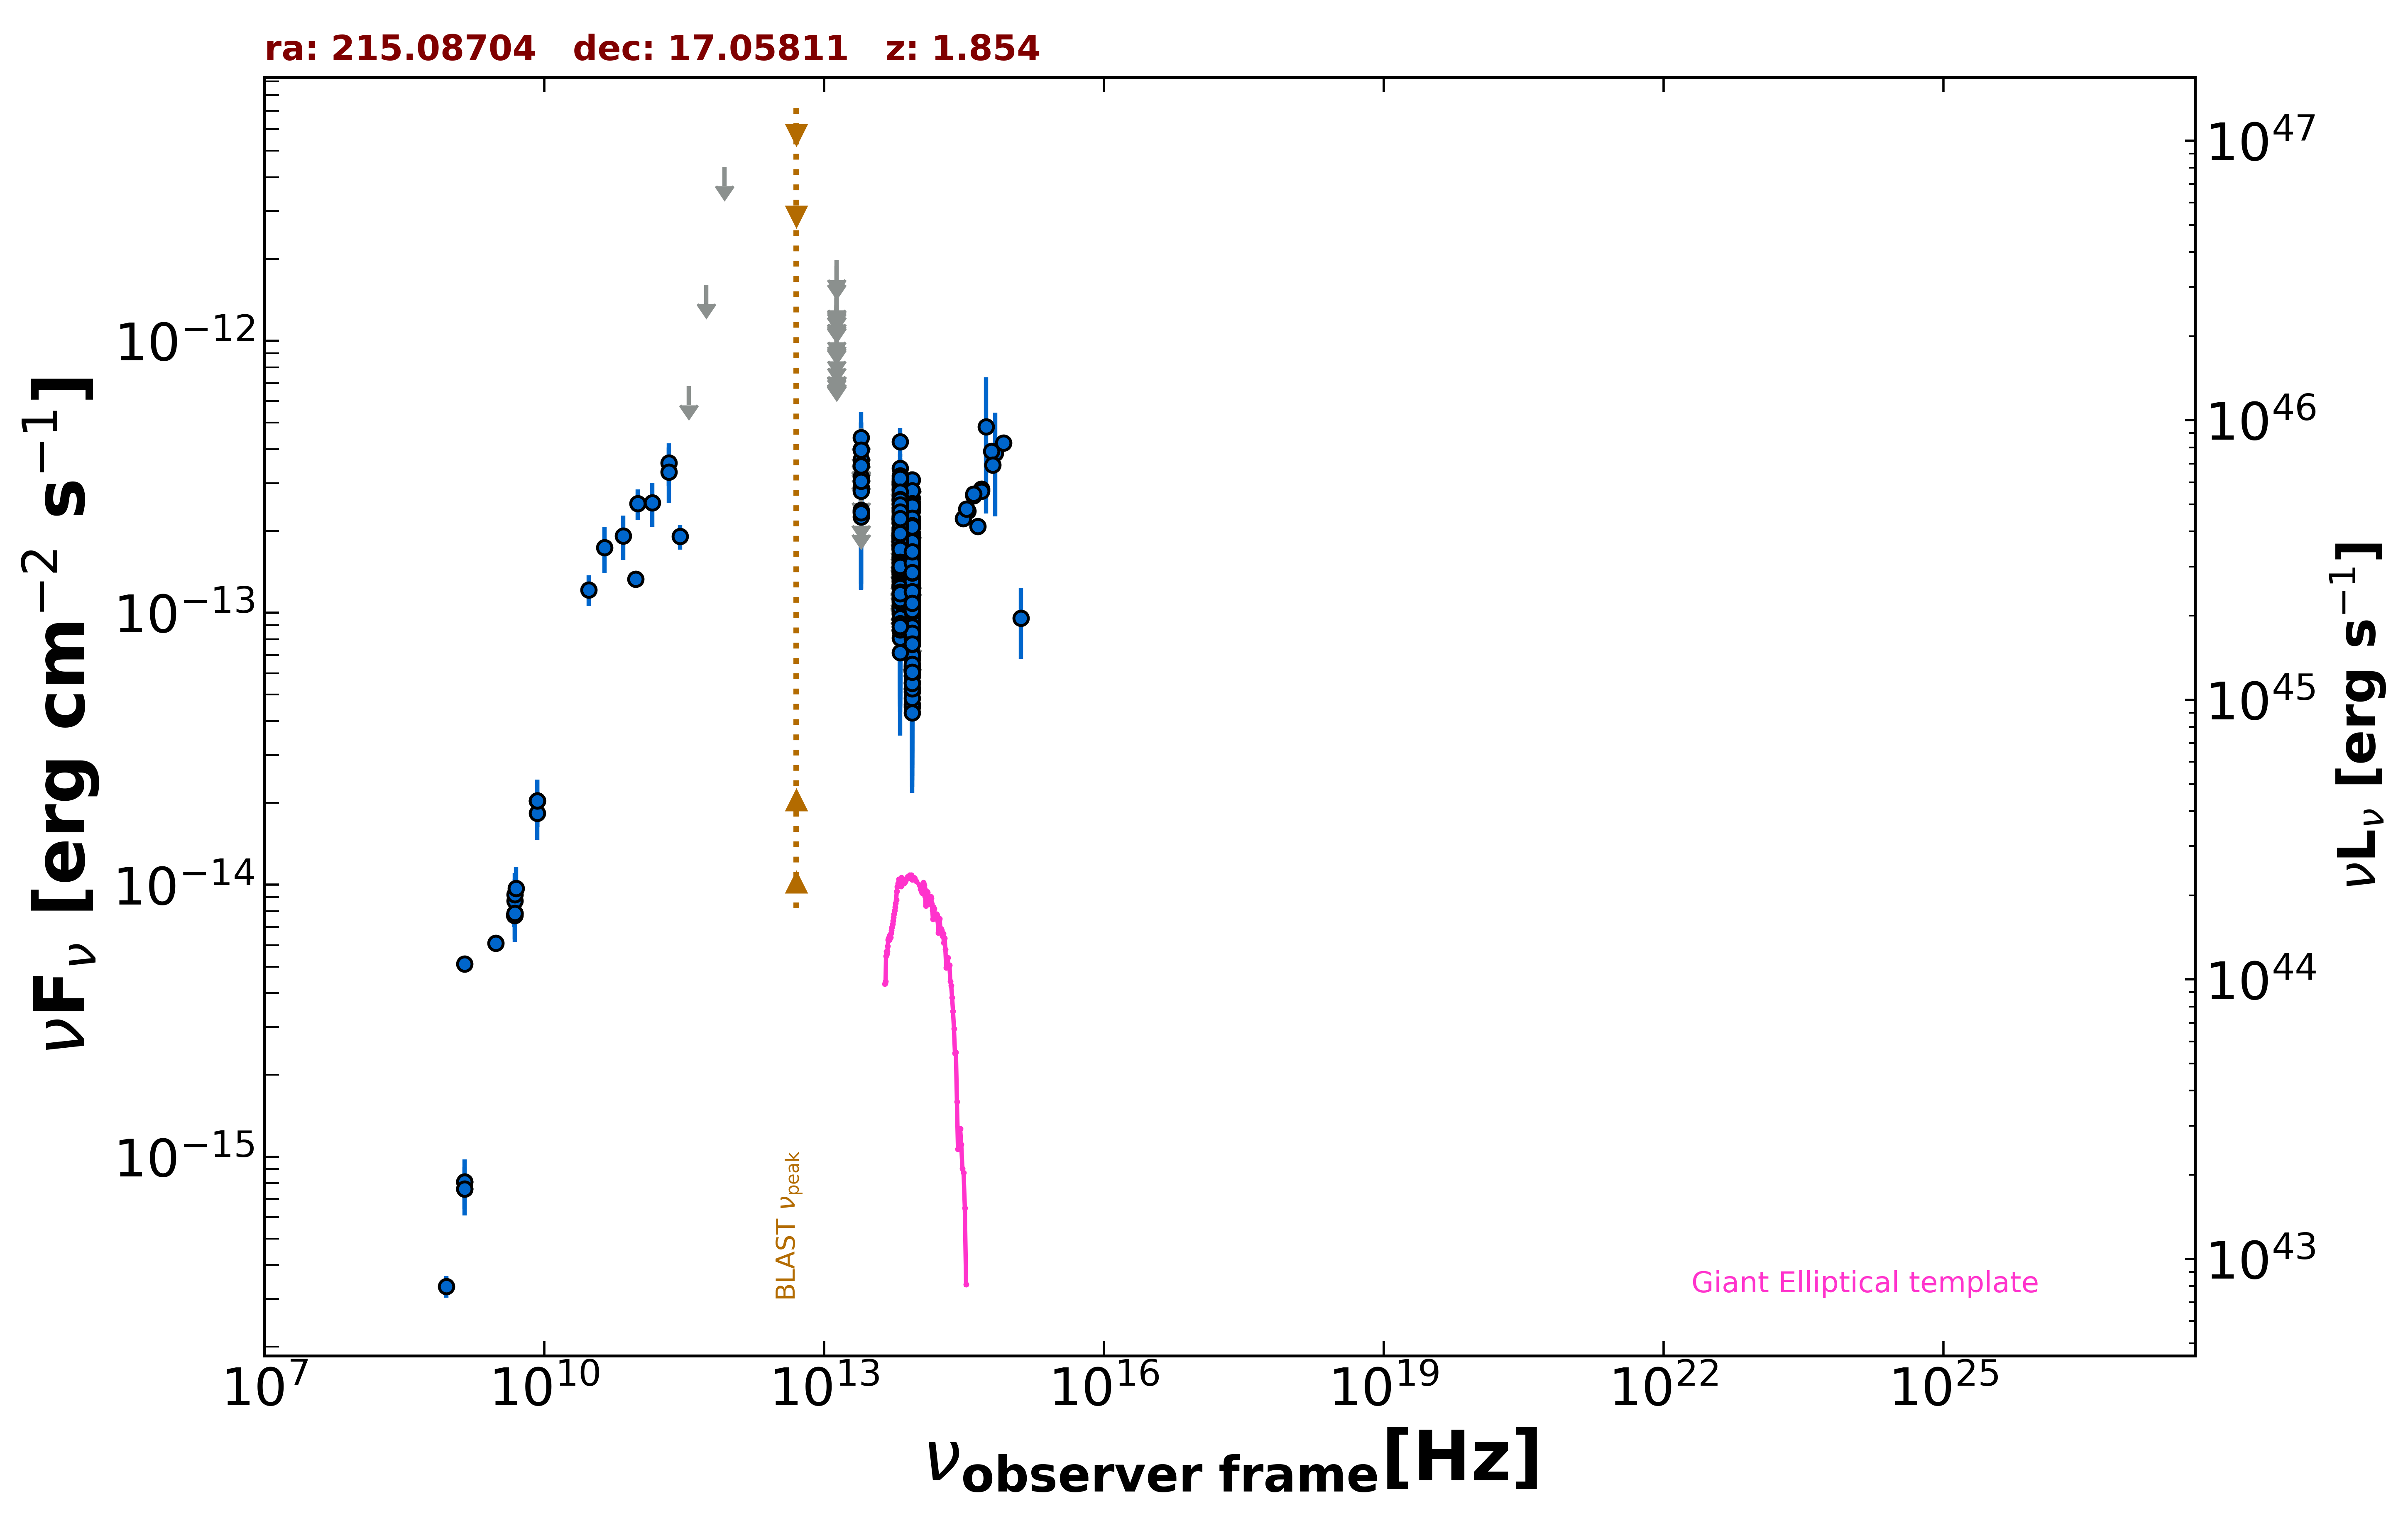

The file beside this chart, header and first rows:
freq., flux, err_flux, MJD_start, MJD_end, flag, catalog, reference
1.400e+09, 7.612e-16, 2.000e-18, 55000, 55000, , FIRST, White et al. 1997  ApJ  475 479
1.400e+09, 8.092e-16, 2.520e-17, 55000, 55000, , NVSS, Condon et al. 1998  AJ  115  1693
8.870e+08, 3.335e-16, 3.015e-17, 55000, 55000, , RACS, Hale et al. 2021  PASA  38  e058
3.000e+09, 6.094e-15, 9.000e-18, 55000, 55000, , VLASSQL, Gordon et al. 2021  ApJS  255  30
8.400e+09, 2.034e-14, 0.000e+00, 55000, 55000, , CRATES, Healey et al. 2007  ApJS  171  61
4.800e+09, 7.728e-15, 7.200e-16, 55000, 55000, , GB6, Gregory et al. 1996  ApJS  103  427
4.850e+09, 7.857e-15, 0.000e+00, 55000, 55000, , NORTH20, White and Becker  1992  ApJS  79  331
1.400e+09, 5.110e-15, 0.000e+00, 55000, 55000, , NORTH20, White and Becker  1992  ApJS  79  331
2.850e+11, 1.909e-13, 1.995e-14, 56962, 56962, , ALMA, Bonato et al. 2019  MNRAS  485  1188
9.506e+10, 1.331e-13, 9.500e-15, 56962, 56962, , ALMA, Bonato et al. 2019  MNRAS  485  1188
2.170e+11, 3.561e-13, 6.320e-14, 55000, 55000, , PCCS2217, GHz The Planck Collaboration 2018  A&A  …
3.000e+10, 1.216e-13, 1.585e-14, 55000, 55000, , PCNT, The Planck Collaboration 2018  A&A  619 …
4.400e+10, 1.735e-13, 3.370e-14, 55000, 55000, , PCNT, The Planck Collaboration 2018  A&A  619 …
7.000e+10, 1.918e-13, 3.560e-14, 55000, 55000, , PCNT, The Planck Collaboration 2018  A&A  619 …
1.000e+11, 2.520e-13, 3.215e-14, 55000, 55000, , PCNT, The Planck Collaboration 2018  A&A  619 …
1.430e+11, 2.539e-13, 4.685e-14, 55000, 55000, , PCNT, The Planck Collaboration 2018  A&A  619 …
2.170e+11, 3.294e-13, 7.590e-14, 55000, 55000, , PCNT, The Planck Collaboration 2018  A&A  619 …
3.530e+11, 6.817e-13, 0.000e+00, 55000, 55000, UL, PCNT, The Planck Collaboration 2018  A&A  619 …
5.450e+11, 1.610e-12, 0.000e+00, 55000, 55000, UL, PCNT, The Planck Collaboration 2018  A&A  619 …
8.570e+11, 4.358e-12, 0.000e+00, 55000, 55000, UL, PCNT, The Planck Collaboration 2018  A&A  619 …
8.817e+13, 1.061e-13, 1.950e-15, 55000, 55000, , UNWISE, Schlafly et al. 2019  ApJS  240  30
6.517e+13, 1.473e-13, 3.150e-15, 55000, 55000, , UNWISE, Schlafly et al. 2019  ApJS  240  30
8.817e+13, 1.477e-13, 5.450e-15, 55000, 55000, , WISE, Wright et al. 2010  AJ  140  1868
6.517e+13, 1.951e-13, 7.950e-15, 55000, 55000, , WISE, Wright et al. 2010  AJ  140  1868
2.498e+13, 2.363e-13, 2.620e-14, 55000, 55000, , WISE, Wright et al. 2010  AJ  140  1868
1.363e+13, 3.423e-13, 1.172e-13, 55000, 55000, , WISE, Wright et al. 2010  AJ  140  1868
8.817e+13, 1.043e-13, 2.255e-14, 56675, 56675, , NEOWISE, Mainzer et al. 2014  ApJ  792  30
6.517e+13, 1.128e-13, 4.528e-14, 56675, 56675, , NEOWISE, Mainzer et al. 2014  ApJ  792  30
8.817e+13, 8.144e-14, 2.296e-14, 56675, 56675, , NEOWISE, Mainzer et al. 2014  ApJ  792  30
6.517e+13, 1.400e-13, 0.000e+00, 56675, 56675, UL, NEOWISE, Mainzer et al. 2014  ApJ  792  30
8.817e+13, 1.114e-13, 2.221e-14, 56675, 56675, , NEOWISE, Mainzer et al. 2014  ApJ  792  30
6.517e+13, 1.033e-13, 4.938e-14, 56675, 56675, , NEOWISE, Mainzer et al. 2014  ApJ  792  30
8.817e+13, 7.900e-14, 2.174e-14, 56675, 56675, , NEOWISE, Mainzer et al. 2014  ApJ  792  30
6.517e+13, 9.477e-14, 3.835e-14, 56675, 56675, , NEOWISE, Mainzer et al. 2014  ApJ  792  30
8.817e+13, 5.268e-14, 2.577e-14, 56675, 56675, , NEOWISE, Mainzer et al. 2014  ApJ  792  30
6.517e+13, 1.246e-13, 3.712e-14, 56675, 56675, , NEOWISE, Mainzer et al. 2014  ApJ  792  30
8.817e+13, 1.172e-13, 2.071e-14, 57042, 57042, , NEOWISE, Mainzer et al. 2014  ApJ  792  30
6.517e+13, 1.101e-13, 3.838e-14, 57042, 57042, , NEOWISE, Mainzer et al. 2014  ApJ  792  30
8.817e+13, 4.513e-14, 2.010e-14, 57041, 57041, , NEOWISE, Mainzer et al. 2014  ApJ  792  30
6.517e+13, 1.250e-13, 3.918e-14, 57041, 57041, , NEOWISE, Mainzer et al. 2014  ApJ  792  30
8.817e+13, 1.020e-13, 2.073e-14, 57041, 57041, , NEOWISE, Mainzer et al. 2014  ApJ  792  30
6.517e+13, 1.374e-13, 0.000e+00, 57041, 57041, UL, NEOWISE, Mainzer et al. 2014  ApJ  792  30
8.817e+13, 1.035e-13, 3.496e-14, 57042, 57042, , NEOWISE, Mainzer et al. 2014  ApJ  792  30
6.517e+13, 1.123e-13, 0.000e+00, 57042, 57042, UL, NEOWISE, Mainzer et al. 2014  ApJ  792  30
8.817e+13, 1.147e-13, 1.996e-14, 57041, 57041, , NEOWISE, Mainzer et al. 2014  ApJ  792  30
6.517e+13, 1.399e-13, 4.100e-14, 57041, 57041, , NEOWISE, Mainzer et al. 2014  ApJ  792  30
8.817e+13, 1.610e-13, 4.120e-14, 57041, 57041, , NEOWISE, Mainzer et al. 2014  ApJ  792  30
6.517e+13, 1.050e-13, 3.820e-14, 57041, 57041, , NEOWISE, Mainzer et al. 2014  ApJ  792  30
8.817e+13, 7.067e-14, 3.377e-14, 57042, 57042, , NEOWISE, Mainzer et al. 2014  ApJ  792  30
6.517e+13, 1.062e-13, 4.066e-14, 57042, 57042, , NEOWISE, Mainzer et al. 2014  ApJ  792  30
8.817e+13, 1.233e-13, 2.535e-14, 57042, 57042, , NEOWISE, Mainzer et al. 2014  ApJ  792  30
6.517e+13, 1.380e-13, 4.445e-14, 57042, 57042, , NEOWISE, Mainzer et al. 2014  ApJ  792  30
8.817e+13, 1.224e-13, 1.970e-14, 57042, 57042, , NEOWISE, Mainzer et al. 2014  ApJ  792  30
6.517e+13, 1.173e-13, 3.427e-14, 57042, 57042, , NEOWISE, Mainzer et al. 2014  ApJ  792  30
8.817e+13, 1.086e-13, 2.102e-14, 58296, 58296, , NEOWISE, Mainzer et al. 2014  ApJ  792  30
6.517e+13, 2.017e-13, 4.815e-14, 58296, 58296, , NEOWISE, Mainzer et al. 2014  ApJ  792  30
8.817e+13, 1.463e-13, 2.150e-14, 58297, 58297, , NEOWISE, Mainzer et al. 2014  ApJ  792  30
6.517e+13, 1.969e-13, 4.460e-14, 58297, 58297, , NEOWISE, Mainzer et al. 2014  ApJ  792  30
8.817e+13, 1.266e-13, 2.190e-14, 58297, 58297, , NEOWISE, Mainzer et al. 2014  ApJ  792  30
6.517e+13, 2.199e-13, 4.095e-14, 58297, 58297, , NEOWISE, Mainzer et al. 2014  ApJ  792  30
... 512 more rows
